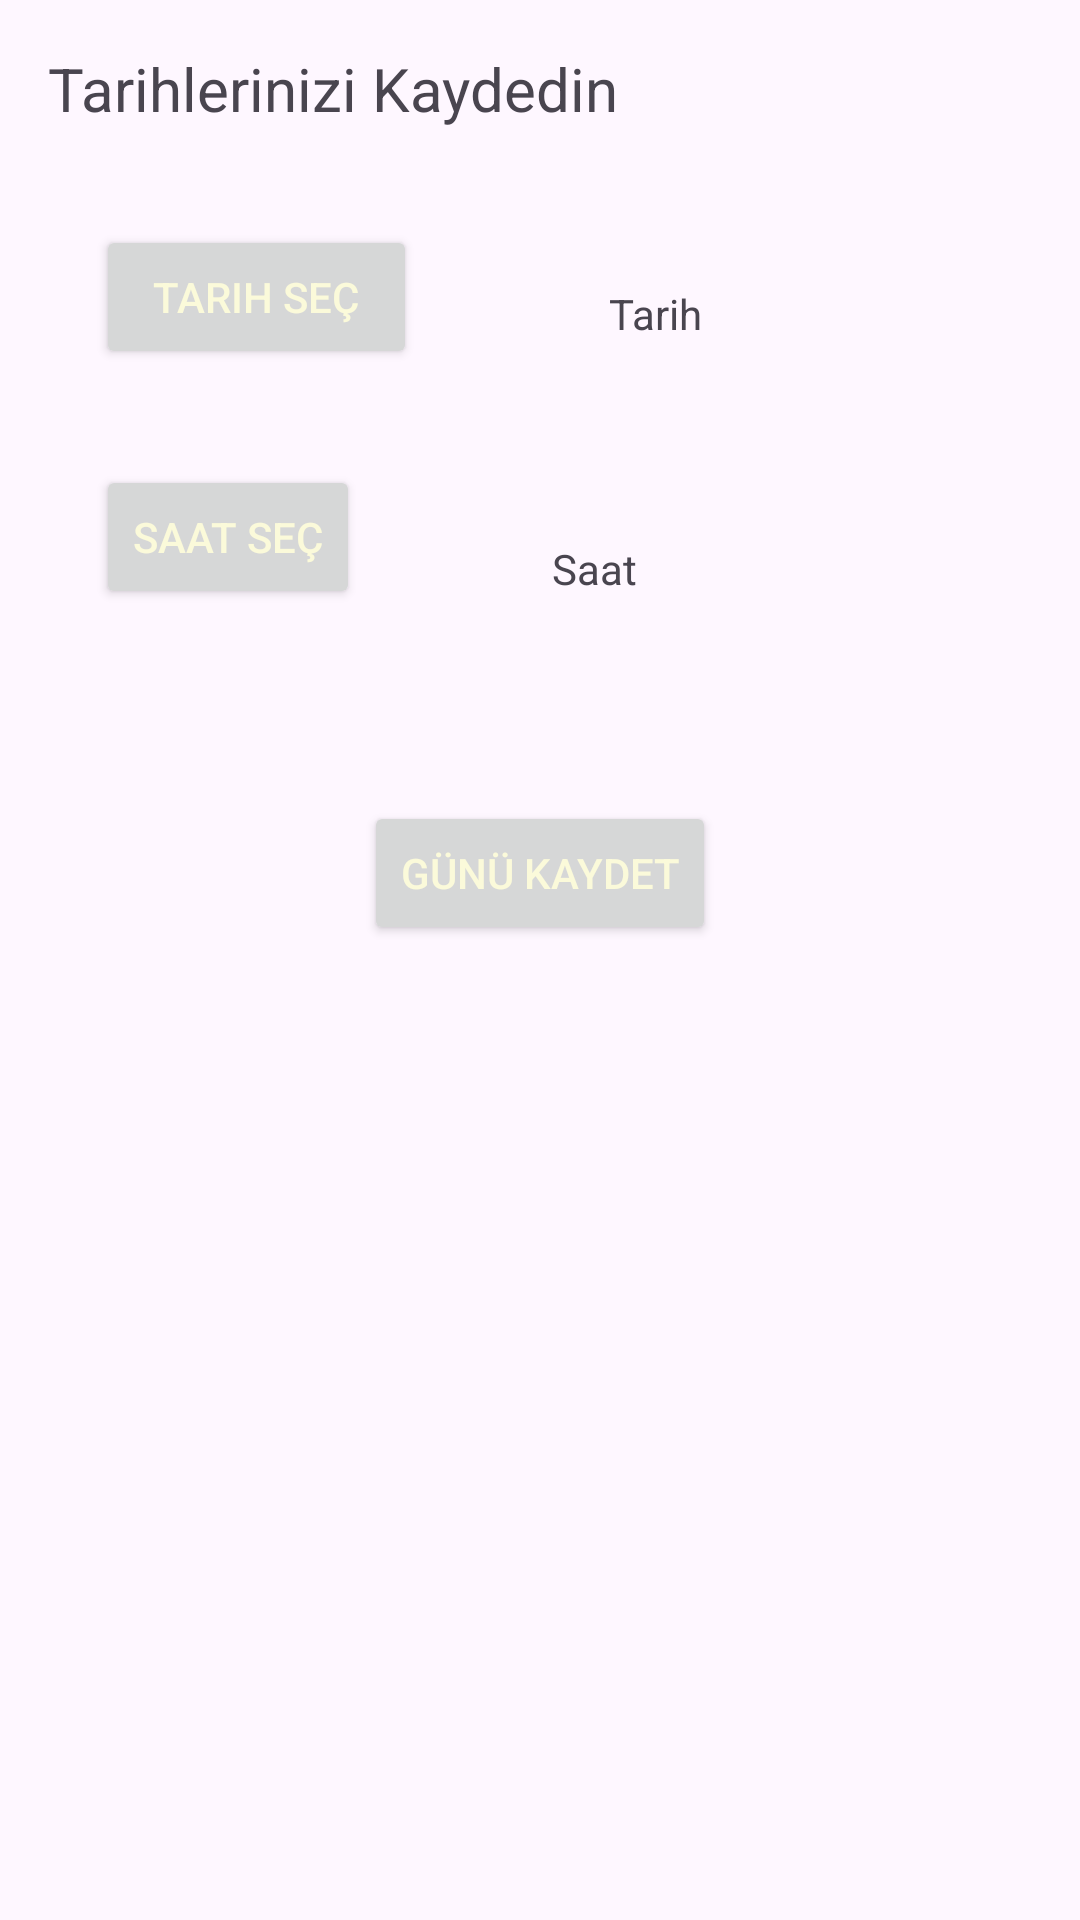

Layout XML and referenced resources for this Android screen:
<!-- AndroidManifest.xml: application theme Theme.GlamBooker -->
<!-- res/layout/fragment_date_add.xml -->
<?xml version="1.0" encoding="utf-8"?>
<androidx.constraintlayout.widget.ConstraintLayout xmlns:android="http://schemas.android.com/apk/res/android"
    xmlns:app="http://schemas.android.com/apk/res-auto"
    xmlns:tools="http://schemas.android.com/tools"
    android:layout_width="match_parent"
    android:layout_height="match_parent"
    tools:context=".ui.fragment.DateAddFragment">

    <TextView
        android:id="@+id/textViewTitle"
        android:layout_width="wrap_content"
        android:layout_height="wrap_content"
        android:layout_marginStart="16dp"
        android:layout_marginTop="16dp"
        android:text="Tarihlerinizi Kaydedin"
        android:textSize="20sp"
        app:layout_constraintStart_toStartOf="parent"
        app:layout_constraintTop_toTopOf="parent" />

    <Button
        android:id="@+id/buttonDatePicker"
        android:layout_width="107dp"
        android:layout_height="wrap_content"
        android:layout_marginStart="32dp"
        android:layout_marginTop="32dp"
        android:text="Tarih Seç"
        android:textColor="@color/lightGreen"
        app:layout_constraintEnd_toStartOf="@+id/textViewSelectedDate"
        app:layout_constraintHorizontal_chainStyle="spread"
        app:layout_constraintStart_toStartOf="parent"
        app:layout_constraintTop_toBottomOf="@+id/textViewTitle" />

    <TextView
        android:id="@+id/textViewSelectedDate"
        android:layout_width="wrap_content"
        android:layout_height="wrap_content"
        android:layout_marginStart="64dp"
        android:layout_marginTop="52dp"
        android:text="Tarih"
        app:layout_constraintStart_toEndOf="@+id/buttonDatePicker"
        app:layout_constraintTop_toBottomOf="@+id/textViewTitle" />

    <Button
        android:id="@+id/buttonTimePicker"
        android:layout_width="wrap_content"
        android:layout_height="wrap_content"
        android:layout_marginStart="32dp"
        android:layout_marginTop="32dp"
        android:text="Saat Seç"
        android:textColor="@color/lightGreen"
        app:layout_constraintStart_toStartOf="parent"
        app:layout_constraintTop_toBottomOf="@+id/buttonDatePicker" />

    <TextView
        android:id="@+id/textViewSelectedTime"
        android:layout_width="wrap_content"
        android:layout_height="wrap_content"
        android:layout_marginStart="64dp"
        android:layout_marginTop="66dp"
        android:text="Saat"
        app:layout_constraintStart_toEndOf="@+id/buttonTimePicker"
        app:layout_constraintTop_toBottomOf="@+id/textViewSelectedDate" />

    <Button
        android:id="@+id/buttonAddDay"
        android:layout_width="wrap_content"
        android:layout_height="wrap_content"
        android:layout_marginTop="64dp"
        android:text="Günü Kaydet"
        android:textColor="@color/lightGreen"
        app:layout_constraintEnd_toEndOf="parent"
        app:layout_constraintHorizontal_bias="0.5"
        app:layout_constraintStart_toStartOf="parent"
        app:layout_constraintTop_toBottomOf="@+id/buttonTimePicker" />

    <androidx.core.widget.NestedScrollView
        android:id="@+id/sV"
        android:layout_width="0dp"
        android:layout_height="0dp"
        android:layout_marginBottom="90dp"
        app:layout_constraintBottom_toBottomOf="parent"
        app:layout_constraintEnd_toEndOf="parent"
        app:layout_constraintStart_toStartOf="parent"
        app:layout_constraintTop_toBottomOf="@id/buttonAddDay">

        <com.google.android.material.chip.ChipGroup
            android:id="@+id/cGroupHours"
            android:layout_width="match_parent"
            android:layout_height="match_parent"
            android:padding="8dp"
            app:layout_constraintBottom_toBottomOf="parent"
            app:layout_constraintStart_toStartOf="parent"
            app:layout_constraintTop_toBottomOf="@+id/buttonAddDay" />

    </androidx.core.widget.NestedScrollView>
</androidx.constraintlayout.widget.ConstraintLayout>
<!-- resources referenced by this layout -->
<resources>
  <color name="lightGreen">#FBFADA</color>
  <style name="Theme.GlamBooker" parent="Base.Theme.GlamBooker" />
  <style name="Base.Theme.GlamBooker" parent="Theme.Material3.DayNight.NoActionBar">
          
          
      </style>
</resources>
